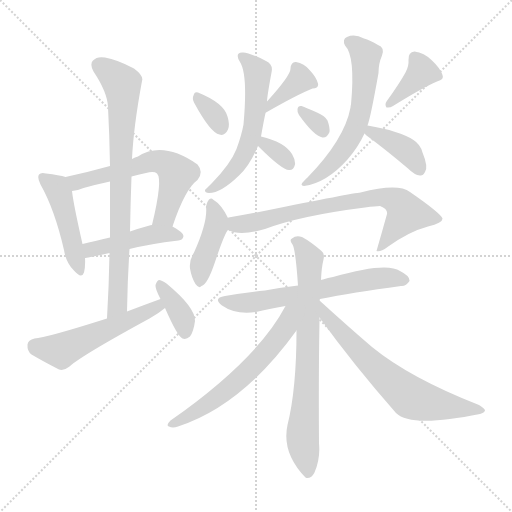
t = 0.00 s
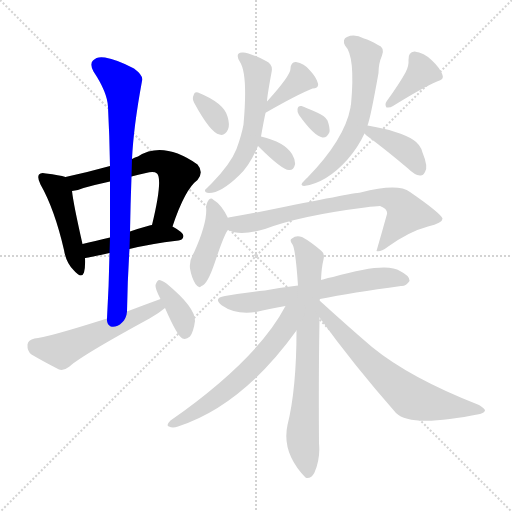
t = 2.66 s
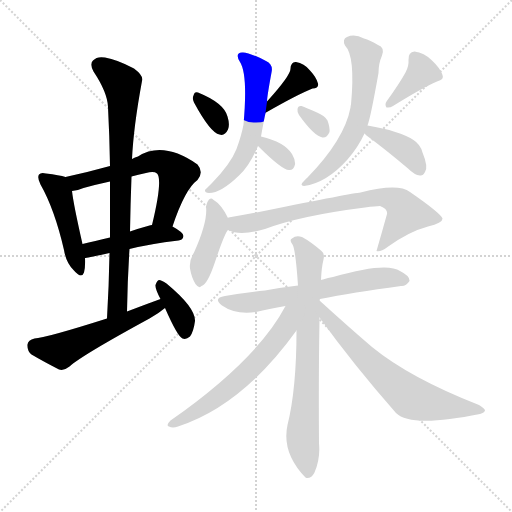
t = 5.32 s
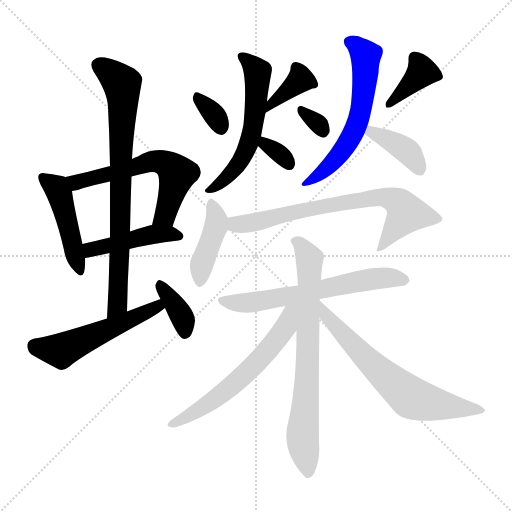
t = 7.98 s
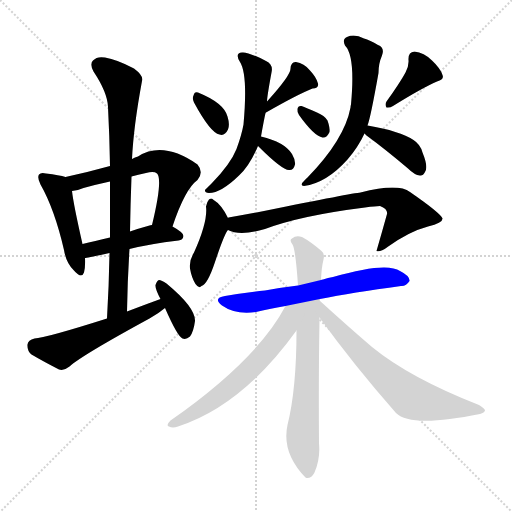
t = 10.64 s
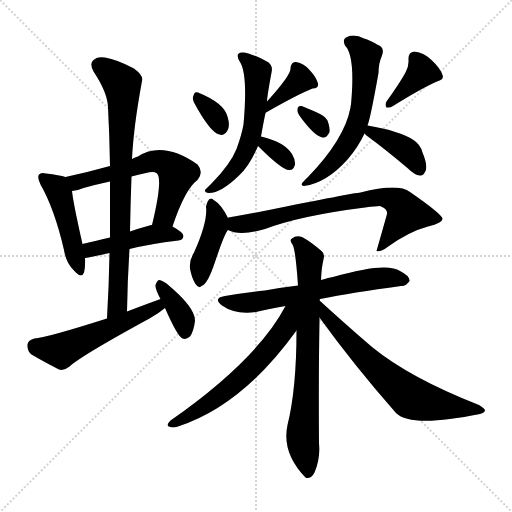
t = 13.30 s

The animated SVG that drew these frames (rendered in a browser with its animation timeline set to each time). Animation: 20 CSS @keyframes rules; one cycle of 13.30 s.

<svg version="1.1" viewBox="0 0 1024 1024" xmlns="http://www.w3.org/2000/svg">
  <g stroke="lightgray" stroke-dasharray="1,1" stroke-width="1" transform="scale(4, 4)">
    <line x1="0" y1="0" x2="256" y2="256"></line>
    <line x1="256" y1="0" x2="0" y2="256"></line>
    <line x1="128" y1="0" x2="128" y2="256"></line>
    <line x1="0" y1="128" x2="256" y2="128"></line>
  </g>
<g transform="scale(1, -1) translate(0, -900)">
   <style type="text/css">
    @keyframes keyframes0 {
      from {
       stroke: blue;
       stroke-dashoffset: 461;
       stroke-width: 128;
       }
       60% {
       animation-timing-function: step-end;
       stroke: blue;
       stroke-dashoffset: 0;
       stroke-width: 128;
       }
       to {
       stroke: black;
       stroke-width: 1024;
       }
       }
       #make-me-a-hanzi-animation-0 {
         animation: keyframes0 0.625163s both;
         animation-delay: 0.000000s;
         animation-timing-function: linear;
       }
    @keyframes keyframes1 {
      from {
       stroke: blue;
       stroke-dashoffset: 593;
       stroke-width: 128;
       }
       66% {
       animation-timing-function: step-end;
       stroke: blue;
       stroke-dashoffset: 0;
       stroke-width: 128;
       }
       to {
       stroke: black;
       stroke-width: 1024;
       }
       }
       #make-me-a-hanzi-animation-1 {
         animation: keyframes1 0.732585s both;
         animation-delay: 0.625163s;
         animation-timing-function: linear;
       }
    @keyframes keyframes2 {
      from {
       stroke: blue;
       stroke-dashoffset: 451;
       stroke-width: 128;
       }
       59% {
       animation-timing-function: step-end;
       stroke: blue;
       stroke-dashoffset: 0;
       stroke-width: 128;
       }
       to {
       stroke: black;
       stroke-width: 1024;
       }
       }
       #make-me-a-hanzi-animation-2 {
         animation: keyframes2 0.617025s both;
         animation-delay: 1.357747s;
         animation-timing-function: linear;
       }
    @keyframes keyframes3 {
      from {
       stroke: blue;
       stroke-dashoffset: 782;
       stroke-width: 128;
       }
       72% {
       animation-timing-function: step-end;
       stroke: blue;
       stroke-dashoffset: 0;
       stroke-width: 128;
       }
       to {
       stroke: black;
       stroke-width: 1024;
       }
       }
       #make-me-a-hanzi-animation-3 {
         animation: keyframes3 0.886393s both;
         animation-delay: 1.974772s;
         animation-timing-function: linear;
       }
    @keyframes keyframes4 {
      from {
       stroke: blue;
       stroke-dashoffset: 527;
       stroke-width: 128;
       }
       63% {
       animation-timing-function: step-end;
       stroke: blue;
       stroke-dashoffset: 0;
       stroke-width: 128;
       }
       to {
       stroke: black;
       stroke-width: 1024;
       }
       }
       #make-me-a-hanzi-animation-4 {
         animation: keyframes4 0.678874s both;
         animation-delay: 2.861165s;
         animation-timing-function: linear;
       }
    @keyframes keyframes5 {
      from {
       stroke: blue;
       stroke-dashoffset: 368;
       stroke-width: 128;
       }
       55% {
       animation-timing-function: step-end;
       stroke: blue;
       stroke-dashoffset: 0;
       stroke-width: 128;
       }
       to {
       stroke: black;
       stroke-width: 1024;
       }
       }
       #make-me-a-hanzi-animation-5 {
         animation: keyframes5 0.549479s both;
         animation-delay: 3.540039s;
         animation-timing-function: linear;
       }
    @keyframes keyframes6 {
      from {
       stroke: blue;
       stroke-dashoffset: 331;
       stroke-width: 128;
       }
       52% {
       animation-timing-function: step-end;
       stroke: blue;
       stroke-dashoffset: 0;
       stroke-width: 128;
       }
       to {
       stroke: black;
       stroke-width: 1024;
       }
       }
       #make-me-a-hanzi-animation-6 {
         animation: keyframes6 0.519368s both;
         animation-delay: 4.089518s;
         animation-timing-function: linear;
       }
    @keyframes keyframes7 {
      from {
       stroke: blue;
       stroke-dashoffset: 360;
       stroke-width: 128;
       }
       54% {
       animation-timing-function: step-end;
       stroke: blue;
       stroke-dashoffset: 0;
       stroke-width: 128;
       }
       to {
       stroke: black;
       stroke-width: 1024;
       }
       }
       #make-me-a-hanzi-animation-7 {
         animation: keyframes7 0.542969s both;
         animation-delay: 4.608887s;
         animation-timing-function: linear;
       }
    @keyframes keyframes8 {
      from {
       stroke: blue;
       stroke-dashoffset: 570;
       stroke-width: 128;
       }
       65% {
       animation-timing-function: step-end;
       stroke: blue;
       stroke-dashoffset: 0;
       stroke-width: 128;
       }
       to {
       stroke: black;
       stroke-width: 1024;
       }
       }
       #make-me-a-hanzi-animation-8 {
         animation: keyframes8 0.713867s both;
         animation-delay: 5.151855s;
         animation-timing-function: linear;
       }
    @keyframes keyframes9 {
      from {
       stroke: blue;
       stroke-dashoffset: 329;
       stroke-width: 128;
       }
       52% {
       animation-timing-function: step-end;
       stroke: blue;
       stroke-dashoffset: 0;
       stroke-width: 128;
       }
       to {
       stroke: black;
       stroke-width: 1024;
       }
       }
       #make-me-a-hanzi-animation-9 {
         animation: keyframes9 0.517741s both;
         animation-delay: 5.865723s;
         animation-timing-function: linear;
       }
    @keyframes keyframes10 {
      from {
       stroke: blue;
       stroke-dashoffset: 315;
       stroke-width: 128;
       }
       51% {
       animation-timing-function: step-end;
       stroke: blue;
       stroke-dashoffset: 0;
       stroke-width: 128;
       }
       to {
       stroke: black;
       stroke-width: 1024;
       }
       }
       #make-me-a-hanzi-animation-10 {
         animation: keyframes10 0.506348s both;
         animation-delay: 6.383464s;
         animation-timing-function: linear;
       }
    @keyframes keyframes11 {
      from {
       stroke: blue;
       stroke-dashoffset: 381;
       stroke-width: 128;
       }
       55% {
       animation-timing-function: step-end;
       stroke: blue;
       stroke-dashoffset: 0;
       stroke-width: 128;
       }
       to {
       stroke: black;
       stroke-width: 1024;
       }
       }
       #make-me-a-hanzi-animation-11 {
         animation: keyframes11 0.560059s both;
         animation-delay: 6.889811s;
         animation-timing-function: linear;
       }
    @keyframes keyframes12 {
      from {
       stroke: blue;
       stroke-dashoffset: 596;
       stroke-width: 128;
       }
       66% {
       animation-timing-function: step-end;
       stroke: blue;
       stroke-dashoffset: 0;
       stroke-width: 128;
       }
       to {
       stroke: black;
       stroke-width: 1024;
       }
       }
       #make-me-a-hanzi-animation-12 {
         animation: keyframes12 0.735026s both;
         animation-delay: 7.449870s;
         animation-timing-function: linear;
       }
    @keyframes keyframes13 {
      from {
       stroke: blue;
       stroke-dashoffset: 387;
       stroke-width: 128;
       }
       56% {
       animation-timing-function: step-end;
       stroke: blue;
       stroke-dashoffset: 0;
       stroke-width: 128;
       }
       to {
       stroke: black;
       stroke-width: 1024;
       }
       }
       #make-me-a-hanzi-animation-13 {
         animation: keyframes13 0.564941s both;
         animation-delay: 8.184896s;
         animation-timing-function: linear;
       }
    @keyframes keyframes14 {
      from {
       stroke: blue;
       stroke-dashoffset: 415;
       stroke-width: 128;
       }
       57% {
       animation-timing-function: step-end;
       stroke: blue;
       stroke-dashoffset: 0;
       stroke-width: 128;
       }
       to {
       stroke: black;
       stroke-width: 1024;
       }
       }
       #make-me-a-hanzi-animation-14 {
         animation: keyframes14 0.587728s both;
         animation-delay: 8.749837s;
         animation-timing-function: linear;
       }
    @keyframes keyframes15 {
      from {
       stroke: blue;
       stroke-dashoffset: 716;
       stroke-width: 128;
       }
       70% {
       animation-timing-function: step-end;
       stroke: blue;
       stroke-dashoffset: 0;
       stroke-width: 128;
       }
       to {
       stroke: black;
       stroke-width: 1024;
       }
       }
       #make-me-a-hanzi-animation-15 {
         animation: keyframes15 0.832682s both;
         animation-delay: 9.337565s;
         animation-timing-function: linear;
       }
    @keyframes keyframes16 {
      from {
       stroke: blue;
       stroke-dashoffset: 624;
       stroke-width: 128;
       }
       67% {
       animation-timing-function: step-end;
       stroke: blue;
       stroke-dashoffset: 0;
       stroke-width: 128;
       }
       to {
       stroke: black;
       stroke-width: 1024;
       }
       }
       #make-me-a-hanzi-animation-16 {
         animation: keyframes16 0.757812s both;
         animation-delay: 10.170247s;
         animation-timing-function: linear;
       }
    @keyframes keyframes17 {
      from {
       stroke: blue;
       stroke-dashoffset: 732;
       stroke-width: 128;
       }
       70% {
       animation-timing-function: step-end;
       stroke: blue;
       stroke-dashoffset: 0;
       stroke-width: 128;
       }
       to {
       stroke: black;
       stroke-width: 1024;
       }
       }
       #make-me-a-hanzi-animation-17 {
         animation: keyframes17 0.845703s both;
         animation-delay: 10.928060s;
         animation-timing-function: linear;
       }
    @keyframes keyframes18 {
      from {
       stroke: blue;
       stroke-dashoffset: 602;
       stroke-width: 128;
       }
       66% {
       animation-timing-function: step-end;
       stroke: blue;
       stroke-dashoffset: 0;
       stroke-width: 128;
       }
       to {
       stroke: black;
       stroke-width: 1024;
       }
       }
       #make-me-a-hanzi-animation-18 {
         animation: keyframes18 0.739909s both;
         animation-delay: 11.773763s;
         animation-timing-function: linear;
       }
    @keyframes keyframes19 {
      from {
       stroke: blue;
       stroke-dashoffset: 662;
       stroke-width: 128;
       }
       68% {
       animation-timing-function: step-end;
       stroke: blue;
       stroke-dashoffset: 0;
       stroke-width: 128;
       }
       to {
       stroke: black;
       stroke-width: 1024;
       }
       }
       #make-me-a-hanzi-animation-19 {
         animation: keyframes19 0.788737s both;
         animation-delay: 12.513672s;
         animation-timing-function: linear;
       }
</style>
<path d="M 131.0 546.0 Q 119.0 550.0 92.0 553.0 Q 82.0 556.0 78.0 551.0 Q 74.0 545.0 81.0 531.0 Q 109.0 482.0 128.0 400.0 Q 132.0 375.0 147.0 360.0 Q 163.0 341.0 168.0 355.0 Q 171.0 367.0 170.0 384.0 L 165.0 412.0 Q 147.0 491.0 144.0 518.0 C 141.0 543.0 141.0 543.0 131.0 546.0 Z" fill="lightgray"></path> 
<path d="M 345.0 447.0 Q 370.0 522.0 395.0 540.0 Q 408.0 556.0 395.0 571.0 Q 326.0 619.0 276.0 587.0 Q 270.0 586.0 264.0 582.0 L 220.0 568.0 Q 177.0 556.0 131.0 546.0 C 102.0 540.0 114.0 513.0 144.0 518.0 Q 156.0 519.0 167.0 524.0 Q 192.0 531.0 220.0 537.0 L 263.0 547.0 Q 276.0 551.0 292.0 554.0 Q 308.0 558.0 314.0 553.0 Q 326.0 541.0 304.0 450.0 C 297.0 421.0 335.0 419.0 345.0 447.0 Z" fill="lightgray"></path> 
<path d="M 259.0 402.0 Q 299.0 412.0 357.0 419.0 Q 366.0 420.0 367.0 428.0 Q 367.0 435.0 345.0 447.0 L 304.0 450.0 Q 300.0 450.0 299.0 449.0 Q 277.0 443.0 260.0 437.0 L 220.0 425.0 Q 189.0 418.0 165.0 412.0 C 136.0 405.0 140.0 379.0 170.0 384.0 Q 173.0 384.0 219.0 394.0 L 259.0 402.0 Z" fill="lightgray"></path> 
<path d="M 254.0 277.0 Q 255.0 341.0 259.0 402.0 L 260.0 437.0 Q 261.0 494.0 263.0 547.0 L 264.0 582.0 Q 267.0 646.0 284.0 738.0 Q 288.0 748.0 268.0 763.0 Q 234.0 781.0 210.0 785.0 Q 194.0 788.0 186.0 779.0 Q 179.0 772.0 187.0 757.0 Q 215.0 715.0 216.0 686.0 Q 219.0 629.0 220.0 568.0 L 220.0 537.0 Q 220.0 483.0 220.0 425.0 L 219.0 394.0 Q 218.0 331.0 214.0 263.0 C 212.0 233.0 253.0 247.0 254.0 277.0 Z" fill="lightgray"></path> 
<path d="M 321.0 302.0 Q 288.0 290.0 254.0 277.0 L 214.0 263.0 Q 91.0 224.0 69.0 223.0 Q 56.0 220.0 55.0 211.0 Q 54.0 198.0 63.0 191.0 Q 85.0 178.0 118.0 161.0 Q 128.0 158.0 139.0 167.0 Q 163.0 189.0 299.0 263.0 Q 317.0 273.0 330.0 284.0 C 354.0 303.0 349.0 312.0 321.0 302.0 Z" fill="lightgray"></path> 
<path d="M 330.0 284.0 Q 355.0 227.0 365.0 223.0 Q 372.0 220.0 380.0 227.0 Q 387.0 236.0 390.0 258.0 Q 391.0 285.0 333.0 333.0 Q 323.0 340.0 318.0 340.0 Q 314.0 339.0 311.0 330.0 Q 310.0 323.0 321.0 302.0 L 330.0 284.0 Z" fill="lightgray"></path> 
<path d="M 388.0 695.0 Q 421.0 634.0 439.0 631.0 Q 449.0 627.0 456.0 641.0 Q 460.0 651.0 455.0 667.0 Q 448.0 694.0 396.0 715.0 Q 389.0 718.0 387.0 709.0 Q 384.0 703.0 388.0 695.0 Z" fill="lightgray"></path> 
<path d="M 531.0 674.0 Q 530.0 675.0 532.0 675.0 Q 595.0 711.0 625.0 723.0 Q 638.0 724.0 636.0 733.0 Q 633.0 745.0 620.0 759.0 Q 608.0 774.0 592.0 776.0 Q 582.0 777.0 581.0 763.0 Q 582.0 750.0 534.0 697.0 C 514.0 675.0 506.0 657.0 531.0 674.0 Z" fill="lightgray"></path> 
<path d="M 522.0 627.0 Q 528.0 661.0 531.0 674.0 L 534.0 697.0 Q 534.0 706.0 543.0 755.0 Q 547.0 771.0 532.0 778.0 Q 495.0 797.0 484.0 795.0 Q 469.0 794.0 480.0 776.0 Q 496.0 751.0 487.0 651.0 Q 483.0 629.0 473.0 602.0 Q 461.0 572.0 424.0 534.0 Q 414.0 524.0 410.0 520.0 Q 409.0 514.0 418.0 514.0 Q 442.0 514.0 478.0 549.0 Q 499.0 568.0 516.0 608.0 L 522.0 627.0 Z" fill="lightgray"></path> 
<path d="M 516.0 608.0 Q 564.0 560.0 578.0 560.0 Q 587.0 559.0 590.0 571.0 Q 591.0 580.0 584.0 592.0 Q 569.0 616.0 522.0 627.0 C 493.0 634.0 495.0 629.0 516.0 608.0 Z" fill="lightgray"></path> 
<path d="M 598.0 670.0 Q 628.0 628.0 645.0 625.0 Q 654.0 624.0 659.0 636.0 Q 660.0 645.0 655.0 659.0 Q 649.0 669.0 634.0 675.0 Q 612.0 685.0 603.0 688.0 Q 596.0 689.0 595.0 682.0 Q 594.0 676.0 598.0 670.0 Z" fill="lightgray"></path> 
<path d="M 811.0 755.0 Q 799.0 733.0 773.0 697.0 Q 769.0 691.0 773.0 685.0 Q 780.0 684.0 786.0 688.0 Q 844.0 724.0 874.0 737.0 Q 889.0 741.0 885.0 750.0 Q 881.0 763.0 864.0 779.0 Q 848.0 795.0 829.0 797.0 Q 816.0 796.0 817.0 780.0 Q 818.0 768.0 811.0 755.0 Z" fill="lightgray"></path> 
<path d="M 735.0 649.0 Q 741.0 664.0 757.0 754.0 Q 757.0 773.0 764.0 789.0 Q 770.0 805.0 756.0 810.0 Q 740.0 820.0 728.0 823.0 Q 709.0 833.0 694.0 826.0 Q 684.0 822.0 690.0 809.0 Q 711.0 788.0 702.0 691.0 Q 701.0 688.0 701.0 685.0 Q 689.0 621.0 615.0 545.0 Q 611.0 542.0 608.0 538.0 Q 598.0 529.0 608.0 528.0 Q 653.0 534.0 695.0 581.0 Q 716.0 605.0 729.0 633.0 L 735.0 649.0 Z" fill="lightgray"></path> 
<path d="M 729.0 633.0 Q 730.0 632.0 733.0 629.0 Q 770.0 602.0 816.0 563.0 Q 829.0 550.0 840.0 549.0 Q 846.0 548.0 850.0 556.0 Q 857.0 566.0 845.0 595.0 Q 841.0 611.0 827.0 620.0 Q 800.0 638.0 735.0 649.0 C 708.0 654.0 708.0 654.0 729.0 633.0 Z" fill="lightgray"></path> 
<path d="M 456.0 464.0 Q 443.0 491.0 426.0 501.0 Q 423.0 505.0 418.0 501.0 Q 414.0 497.0 412.0 487.0 Q 416.0 457.0 388.0 395.0 Q 378.0 379.0 380.0 363.0 Q 383.0 345.0 391.0 332.0 Q 398.0 322.0 403.0 328.0 Q 415.0 331.0 430.0 376.0 Q 449.0 433.0 456.0 440.0 C 463.0 450.0 463.0 450.0 456.0 464.0 Z" fill="lightgray"></path> 
<path d="M 456.0 440.0 Q 480.0 427.0 530.0 442.0 Q 602.0 469.0 730.0 485.0 Q 752.0 488.0 760.0 488.0 Q 776.0 482.0 774.0 472.0 Q 764.0 436.0 753.0 398.0 Q 760.0 395.0 775.0 406.0 Q 818.0 437.0 856.0 447.0 Q 886.0 454.0 885.0 463.0 Q 882.0 473.0 820.0 516.0 Q 796.0 534.0 721.0 515.0 Q 706.0 514.0 528.0 478.0 Q 492.0 471.0 457.0 465.0 Q 456.0 465.0 456.0 464.0 C 427.0 457.0 428.0 450.0 456.0 440.0 Z" fill="lightgray"></path> 
<path d="M 640.0 302.0 Q 704.0 315.0 802.0 328.0 Q 812.0 327.0 819.0 338.0 Q 820.0 348.0 800.0 358.0 Q 773.0 377.0 666.0 346.0 Q 656.0 345.0 646.0 341.0 Q 643.0 341.0 642.0 340.0 L 596.0 329.0 Q 562.0 325.0 530.0 319.0 Q 493.0 315.0 450.0 308.0 Q 425.0 304.0 444.0 289.0 Q 471.0 270.0 512.0 276.0 Q 537.0 282.0 571.0 288.0 L 640.0 302.0 Z" fill="lightgray"></path> 
<path d="M 639.0 299.0 Q 639.0 300.0 640.0 302.0 L 642.0 340.0 Q 643.0 365.0 647.0 381.0 Q 650.0 393.0 643.0 398.0 Q 621.0 417.0 604.0 426.0 Q 592.0 430.0 584.0 423.0 Q 578.0 420.0 585.0 411.0 Q 591.0 402.0 596.0 329.0 L 593.0 239.0 Q 593.0 122.0 575.0 50.0 Q 563.0 -5.0 611.0 -55.0 L 613.0 -56.0 Q 623.0 -57.0 629.0 -45.0 Q 641.0 -17.0 638.0 13.0 Q 637.0 148.0 639.0 260.0 Q 639.0 263.0 639.0 265.0 L 639.0 299.0 Z" fill="lightgray"></path> 
<path d="M 571.0 288.0 Q 514.0 180.0 341.0 59.0 Q 331.0 49.0 338.0 47.0 Q 345.0 43.0 356.0 47.0 Q 485.0 89.0 593.0 239.0 C 637.0 300.0 587.0 318.0 571.0 288.0 Z" fill="lightgray"></path> 
<path d="M 639.0 265.0 Q 706.0 172.0 792.0 74.0 Q 822.0 44.0 960.0 72.0 Q 969.0 75.0 970.0 79.0 Q 970.0 83.0 958.0 90.0 Q 820.0 144.0 744.0 206.0 Q 695.0 248.0 639.0 299.0 C 617.0 319.0 621.0 289.0 639.0 265.0 Z" fill="lightgray"></path> 
      <clipPath id="make-me-a-hanzi-clip-0">
      <path d="M 131.0 546.0 Q 119.0 550.0 92.0 553.0 Q 82.0 556.0 78.0 551.0 Q 74.0 545.0 81.0 531.0 Q 109.0 482.0 128.0 400.0 Q 132.0 375.0 147.0 360.0 Q 163.0 341.0 168.0 355.0 Q 171.0 367.0 170.0 384.0 L 165.0 412.0 Q 147.0 491.0 144.0 518.0 C 141.0 543.0 141.0 543.0 131.0 546.0 Z" fill="lightgray"></path>
      </clipPath>
      <path clip-path="url(#make-me-a-hanzi-clip-0)" d="M 86.0 546.0 L 118.0 515.0 L 158.0 360.0 " fill="none" id="make-me-a-hanzi-animation-0" stroke-dasharray="333 666" stroke-linecap="round"></path>

      <clipPath id="make-me-a-hanzi-clip-1">
      <path d="M 345.0 447.0 Q 370.0 522.0 395.0 540.0 Q 408.0 556.0 395.0 571.0 Q 326.0 619.0 276.0 587.0 Q 270.0 586.0 264.0 582.0 L 220.0 568.0 Q 177.0 556.0 131.0 546.0 C 102.0 540.0 114.0 513.0 144.0 518.0 Q 156.0 519.0 167.0 524.0 Q 192.0 531.0 220.0 537.0 L 263.0 547.0 Q 276.0 551.0 292.0 554.0 Q 308.0 558.0 314.0 553.0 Q 326.0 541.0 304.0 450.0 C 297.0 421.0 335.0 419.0 345.0 447.0 Z" fill="lightgray"></path>
      </clipPath>
      <path clip-path="url(#make-me-a-hanzi-clip-1)" d="M 140.0 542.0 L 153.0 535.0 L 302.0 577.0 L 333.0 572.0 L 354.0 554.0 L 331.0 470.0 L 312.0 461.0 " fill="none" id="make-me-a-hanzi-animation-1" stroke-dasharray="465 930" stroke-linecap="round"></path>

      <clipPath id="make-me-a-hanzi-clip-2">
      <path d="M 259.0 402.0 Q 299.0 412.0 357.0 419.0 Q 366.0 420.0 367.0 428.0 Q 367.0 435.0 345.0 447.0 L 304.0 450.0 Q 300.0 450.0 299.0 449.0 Q 277.0 443.0 260.0 437.0 L 220.0 425.0 Q 189.0 418.0 165.0 412.0 C 136.0 405.0 140.0 379.0 170.0 384.0 Q 173.0 384.0 219.0 394.0 L 259.0 402.0 Z" fill="lightgray"></path>
      </clipPath>
      <path clip-path="url(#make-me-a-hanzi-clip-2)" d="M 171.0 391.0 L 182.0 401.0 L 297.0 430.0 L 337.0 433.0 L 358.0 428.0 " fill="none" id="make-me-a-hanzi-animation-2" stroke-dasharray="323 646" stroke-linecap="round"></path>

      <clipPath id="make-me-a-hanzi-clip-3">
      <path d="M 254.0 277.0 Q 255.0 341.0 259.0 402.0 L 260.0 437.0 Q 261.0 494.0 263.0 547.0 L 264.0 582.0 Q 267.0 646.0 284.0 738.0 Q 288.0 748.0 268.0 763.0 Q 234.0 781.0 210.0 785.0 Q 194.0 788.0 186.0 779.0 Q 179.0 772.0 187.0 757.0 Q 215.0 715.0 216.0 686.0 Q 219.0 629.0 220.0 568.0 L 220.0 537.0 Q 220.0 483.0 220.0 425.0 L 219.0 394.0 Q 218.0 331.0 214.0 263.0 C 212.0 233.0 253.0 247.0 254.0 277.0 Z" fill="lightgray"></path>
      </clipPath>
      <path clip-path="url(#make-me-a-hanzi-clip-3)" d="M 199.0 769.0 L 244.0 732.0 L 246.0 696.0 L 235.0 291.0 L 219.0 270.0 " fill="none" id="make-me-a-hanzi-animation-3" stroke-dasharray="654 1308" stroke-linecap="round"></path>

      <clipPath id="make-me-a-hanzi-clip-4">
      <path d="M 321.0 302.0 Q 288.0 290.0 254.0 277.0 L 214.0 263.0 Q 91.0 224.0 69.0 223.0 Q 56.0 220.0 55.0 211.0 Q 54.0 198.0 63.0 191.0 Q 85.0 178.0 118.0 161.0 Q 128.0 158.0 139.0 167.0 Q 163.0 189.0 299.0 263.0 Q 317.0 273.0 330.0 284.0 C 354.0 303.0 349.0 312.0 321.0 302.0 Z" fill="lightgray"></path>
      </clipPath>
      <path clip-path="url(#make-me-a-hanzi-clip-4)" d="M 70.0 208.0 L 126.0 201.0 L 260.0 259.0 L 315.0 287.0 L 316.0 294.0 " fill="none" id="make-me-a-hanzi-animation-4" stroke-dasharray="399 798" stroke-linecap="round"></path>

      <clipPath id="make-me-a-hanzi-clip-5">
      <path d="M 330.0 284.0 Q 355.0 227.0 365.0 223.0 Q 372.0 220.0 380.0 227.0 Q 387.0 236.0 390.0 258.0 Q 391.0 285.0 333.0 333.0 Q 323.0 340.0 318.0 340.0 Q 314.0 339.0 311.0 330.0 Q 310.0 323.0 321.0 302.0 L 330.0 284.0 Z" fill="lightgray"></path>
      </clipPath>
      <path clip-path="url(#make-me-a-hanzi-clip-5)" d="M 319.0 332.0 L 361.0 272.0 L 370.0 234.0 " fill="none" id="make-me-a-hanzi-animation-5" stroke-dasharray="240 480" stroke-linecap="round"></path>

      <clipPath id="make-me-a-hanzi-clip-6">
      <path d="M 388.0 695.0 Q 421.0 634.0 439.0 631.0 Q 449.0 627.0 456.0 641.0 Q 460.0 651.0 455.0 667.0 Q 448.0 694.0 396.0 715.0 Q 389.0 718.0 387.0 709.0 Q 384.0 703.0 388.0 695.0 Z" fill="lightgray"></path>
      </clipPath>
      <path clip-path="url(#make-me-a-hanzi-clip-6)" d="M 398.0 703.0 L 433.0 664.0 L 443.0 644.0 " fill="none" id="make-me-a-hanzi-animation-6" stroke-dasharray="203 406" stroke-linecap="round"></path>

      <clipPath id="make-me-a-hanzi-clip-7">
      <path d="M 531.0 674.0 Q 530.0 675.0 532.0 675.0 Q 595.0 711.0 625.0 723.0 Q 638.0 724.0 636.0 733.0 Q 633.0 745.0 620.0 759.0 Q 608.0 774.0 592.0 776.0 Q 582.0 777.0 581.0 763.0 Q 582.0 750.0 534.0 697.0 C 514.0 675.0 506.0 657.0 531.0 674.0 Z" fill="lightgray"></path>
      </clipPath>
      <path clip-path="url(#make-me-a-hanzi-clip-7)" d="M 591.0 765.0 L 600.0 739.0 L 541.0 690.0 " fill="none" id="make-me-a-hanzi-animation-7" stroke-dasharray="232 464" stroke-linecap="round"></path>

      <clipPath id="make-me-a-hanzi-clip-8">
      <path d="M 522.0 627.0 Q 528.0 661.0 531.0 674.0 L 534.0 697.0 Q 534.0 706.0 543.0 755.0 Q 547.0 771.0 532.0 778.0 Q 495.0 797.0 484.0 795.0 Q 469.0 794.0 480.0 776.0 Q 496.0 751.0 487.0 651.0 Q 483.0 629.0 473.0 602.0 Q 461.0 572.0 424.0 534.0 Q 414.0 524.0 410.0 520.0 Q 409.0 514.0 418.0 514.0 Q 442.0 514.0 478.0 549.0 Q 499.0 568.0 516.0 608.0 L 522.0 627.0 Z" fill="lightgray"></path>
      </clipPath>
      <path clip-path="url(#make-me-a-hanzi-clip-8)" d="M 484.0 785.0 L 515.0 756.0 L 506.0 640.0 L 490.0 594.0 L 471.0 564.0 L 430.0 526.0 L 416.0 520.0 " fill="none" id="make-me-a-hanzi-animation-8" stroke-dasharray="442 884" stroke-linecap="round"></path>

      <clipPath id="make-me-a-hanzi-clip-9">
      <path d="M 516.0 608.0 Q 564.0 560.0 578.0 560.0 Q 587.0 559.0 590.0 571.0 Q 591.0 580.0 584.0 592.0 Q 569.0 616.0 522.0 627.0 C 493.0 634.0 495.0 629.0 516.0 608.0 Z" fill="lightgray"></path>
      </clipPath>
      <path clip-path="url(#make-me-a-hanzi-clip-9)" d="M 529.0 619.0 L 532.0 607.0 L 561.0 592.0 L 579.0 571.0 " fill="none" id="make-me-a-hanzi-animation-9" stroke-dasharray="201 402" stroke-linecap="round"></path>

      <clipPath id="make-me-a-hanzi-clip-10">
      <path d="M 598.0 670.0 Q 628.0 628.0 645.0 625.0 Q 654.0 624.0 659.0 636.0 Q 660.0 645.0 655.0 659.0 Q 649.0 669.0 634.0 675.0 Q 612.0 685.0 603.0 688.0 Q 596.0 689.0 595.0 682.0 Q 594.0 676.0 598.0 670.0 Z" fill="lightgray"></path>
      </clipPath>
      <path clip-path="url(#make-me-a-hanzi-clip-10)" d="M 604.0 679.0 L 646.0 638.0 " fill="none" id="make-me-a-hanzi-animation-10" stroke-dasharray="187 374" stroke-linecap="round"></path>

      <clipPath id="make-me-a-hanzi-clip-11">
      <path d="M 811.0 755.0 Q 799.0 733.0 773.0 697.0 Q 769.0 691.0 773.0 685.0 Q 780.0 684.0 786.0 688.0 Q 844.0 724.0 874.0 737.0 Q 889.0 741.0 885.0 750.0 Q 881.0 763.0 864.0 779.0 Q 848.0 795.0 829.0 797.0 Q 816.0 796.0 817.0 780.0 Q 818.0 768.0 811.0 755.0 Z" fill="lightgray"></path>
      </clipPath>
      <path clip-path="url(#make-me-a-hanzi-clip-11)" d="M 875.0 747.0 L 844.0 756.0 L 778.0 691.0 " fill="none" id="make-me-a-hanzi-animation-11" stroke-dasharray="253 506" stroke-linecap="round"></path>

      <clipPath id="make-me-a-hanzi-clip-12">
      <path d="M 735.0 649.0 Q 741.0 664.0 757.0 754.0 Q 757.0 773.0 764.0 789.0 Q 770.0 805.0 756.0 810.0 Q 740.0 820.0 728.0 823.0 Q 709.0 833.0 694.0 826.0 Q 684.0 822.0 690.0 809.0 Q 711.0 788.0 702.0 691.0 Q 701.0 688.0 701.0 685.0 Q 689.0 621.0 615.0 545.0 Q 611.0 542.0 608.0 538.0 Q 598.0 529.0 608.0 528.0 Q 653.0 534.0 695.0 581.0 Q 716.0 605.0 729.0 633.0 L 735.0 649.0 Z" fill="lightgray"></path>
      </clipPath>
      <path clip-path="url(#make-me-a-hanzi-clip-12)" d="M 698.0 816.0 L 732.0 789.0 L 718.0 665.0 L 694.0 611.0 L 676.0 587.0 L 614.0 533.0 " fill="none" id="make-me-a-hanzi-animation-12" stroke-dasharray="468 936" stroke-linecap="round"></path>

      <clipPath id="make-me-a-hanzi-clip-13">
      <path d="M 729.0 633.0 Q 730.0 632.0 733.0 629.0 Q 770.0 602.0 816.0 563.0 Q 829.0 550.0 840.0 549.0 Q 846.0 548.0 850.0 556.0 Q 857.0 566.0 845.0 595.0 Q 841.0 611.0 827.0 620.0 Q 800.0 638.0 735.0 649.0 C 708.0 654.0 708.0 654.0 729.0 633.0 Z" fill="lightgray"></path>
      </clipPath>
      <path clip-path="url(#make-me-a-hanzi-clip-13)" d="M 735.0 635.0 L 772.0 623.0 L 816.0 597.0 L 838.0 562.0 " fill="none" id="make-me-a-hanzi-animation-13" stroke-dasharray="259 518" stroke-linecap="round"></path>

      <clipPath id="make-me-a-hanzi-clip-14">
      <path d="M 456.0 464.0 Q 443.0 491.0 426.0 501.0 Q 423.0 505.0 418.0 501.0 Q 414.0 497.0 412.0 487.0 Q 416.0 457.0 388.0 395.0 Q 378.0 379.0 380.0 363.0 Q 383.0 345.0 391.0 332.0 Q 398.0 322.0 403.0 328.0 Q 415.0 331.0 430.0 376.0 Q 449.0 433.0 456.0 440.0 C 463.0 450.0 463.0 450.0 456.0 464.0 Z" fill="lightgray"></path>
      </clipPath>
      <path clip-path="url(#make-me-a-hanzi-clip-14)" d="M 422.0 491.0 L 434.0 458.0 L 406.0 379.0 L 400.0 339.0 " fill="none" id="make-me-a-hanzi-animation-14" stroke-dasharray="287 574" stroke-linecap="round"></path>

      <clipPath id="make-me-a-hanzi-clip-15">
      <path d="M 456.0 440.0 Q 480.0 427.0 530.0 442.0 Q 602.0 469.0 730.0 485.0 Q 752.0 488.0 760.0 488.0 Q 776.0 482.0 774.0 472.0 Q 764.0 436.0 753.0 398.0 Q 760.0 395.0 775.0 406.0 Q 818.0 437.0 856.0 447.0 Q 886.0 454.0 885.0 463.0 Q 882.0 473.0 820.0 516.0 Q 796.0 534.0 721.0 515.0 Q 706.0 514.0 528.0 478.0 Q 492.0 471.0 457.0 465.0 Q 456.0 465.0 456.0 464.0 C 427.0 457.0 428.0 450.0 456.0 440.0 Z" fill="lightgray"></path>
      </clipPath>
      <path clip-path="url(#make-me-a-hanzi-clip-15)" d="M 463.0 458.0 L 475.0 451.0 L 500.0 453.0 L 593.0 478.0 L 770.0 506.0 L 793.0 498.0 L 813.0 473.0 L 765.0 408.0 L 757.0 405.0 " fill="none" id="make-me-a-hanzi-animation-15" stroke-dasharray="588 1176" stroke-linecap="round"></path>

      <clipPath id="make-me-a-hanzi-clip-16">
      <path d="M 640.0 302.0 Q 704.0 315.0 802.0 328.0 Q 812.0 327.0 819.0 338.0 Q 820.0 348.0 800.0 358.0 Q 773.0 377.0 666.0 346.0 Q 656.0 345.0 646.0 341.0 Q 643.0 341.0 642.0 340.0 L 596.0 329.0 Q 562.0 325.0 530.0 319.0 Q 493.0 315.0 450.0 308.0 Q 425.0 304.0 444.0 289.0 Q 471.0 270.0 512.0 276.0 Q 537.0 282.0 571.0 288.0 L 640.0 302.0 Z" fill="lightgray"></path>
      </clipPath>
      <path clip-path="url(#make-me-a-hanzi-clip-16)" d="M 446.0 299.0 L 501.0 295.0 L 723.0 339.0 L 767.0 345.0 L 809.0 340.0 " fill="none" id="make-me-a-hanzi-animation-16" stroke-dasharray="496 992" stroke-linecap="round"></path>

      <clipPath id="make-me-a-hanzi-clip-17">
      <path d="M 639.0 299.0 Q 639.0 300.0 640.0 302.0 L 642.0 340.0 Q 643.0 365.0 647.0 381.0 Q 650.0 393.0 643.0 398.0 Q 621.0 417.0 604.0 426.0 Q 592.0 430.0 584.0 423.0 Q 578.0 420.0 585.0 411.0 Q 591.0 402.0 596.0 329.0 L 593.0 239.0 Q 593.0 122.0 575.0 50.0 Q 563.0 -5.0 611.0 -55.0 L 613.0 -56.0 Q 623.0 -57.0 629.0 -45.0 Q 641.0 -17.0 638.0 13.0 Q 637.0 148.0 639.0 260.0 Q 639.0 263.0 639.0 265.0 L 639.0 299.0 Z" fill="lightgray"></path>
      </clipPath>
      <path clip-path="url(#make-me-a-hanzi-clip-17)" d="M 592.0 418.0 L 619.0 381.0 L 614.0 135.0 L 605.0 27.0 L 616.0 -48.0 " fill="none" id="make-me-a-hanzi-animation-17" stroke-dasharray="604 1208" stroke-linecap="round"></path>

      <clipPath id="make-me-a-hanzi-clip-18">
      <path d="M 571.0 288.0 Q 514.0 180.0 341.0 59.0 Q 331.0 49.0 338.0 47.0 Q 345.0 43.0 356.0 47.0 Q 485.0 89.0 593.0 239.0 C 637.0 300.0 587.0 318.0 571.0 288.0 Z" fill="lightgray"></path>
      </clipPath>
      <path clip-path="url(#make-me-a-hanzi-clip-18)" d="M 590.0 286.0 L 571.0 244.0 L 495.0 156.0 L 417.0 93.0 L 344.0 52.0 " fill="none" id="make-me-a-hanzi-animation-18" stroke-dasharray="474 948" stroke-linecap="round"></path>

      <clipPath id="make-me-a-hanzi-clip-19">
      <path d="M 639.0 265.0 Q 706.0 172.0 792.0 74.0 Q 822.0 44.0 960.0 72.0 Q 969.0 75.0 970.0 79.0 Q 970.0 83.0 958.0 90.0 Q 820.0 144.0 744.0 206.0 Q 695.0 248.0 639.0 299.0 C 617.0 319.0 621.0 289.0 639.0 265.0 Z" fill="lightgray"></path>
      </clipPath>
      <path clip-path="url(#make-me-a-hanzi-clip-19)" d="M 645.0 293.0 L 653.0 267.0 L 673.0 245.0 L 757.0 159.0 L 818.0 107.0 L 881.0 89.0 L 963.0 78.0 " fill="none" id="make-me-a-hanzi-animation-19" stroke-dasharray="534 1068" stroke-linecap="round"></path>

</g>
</svg>
